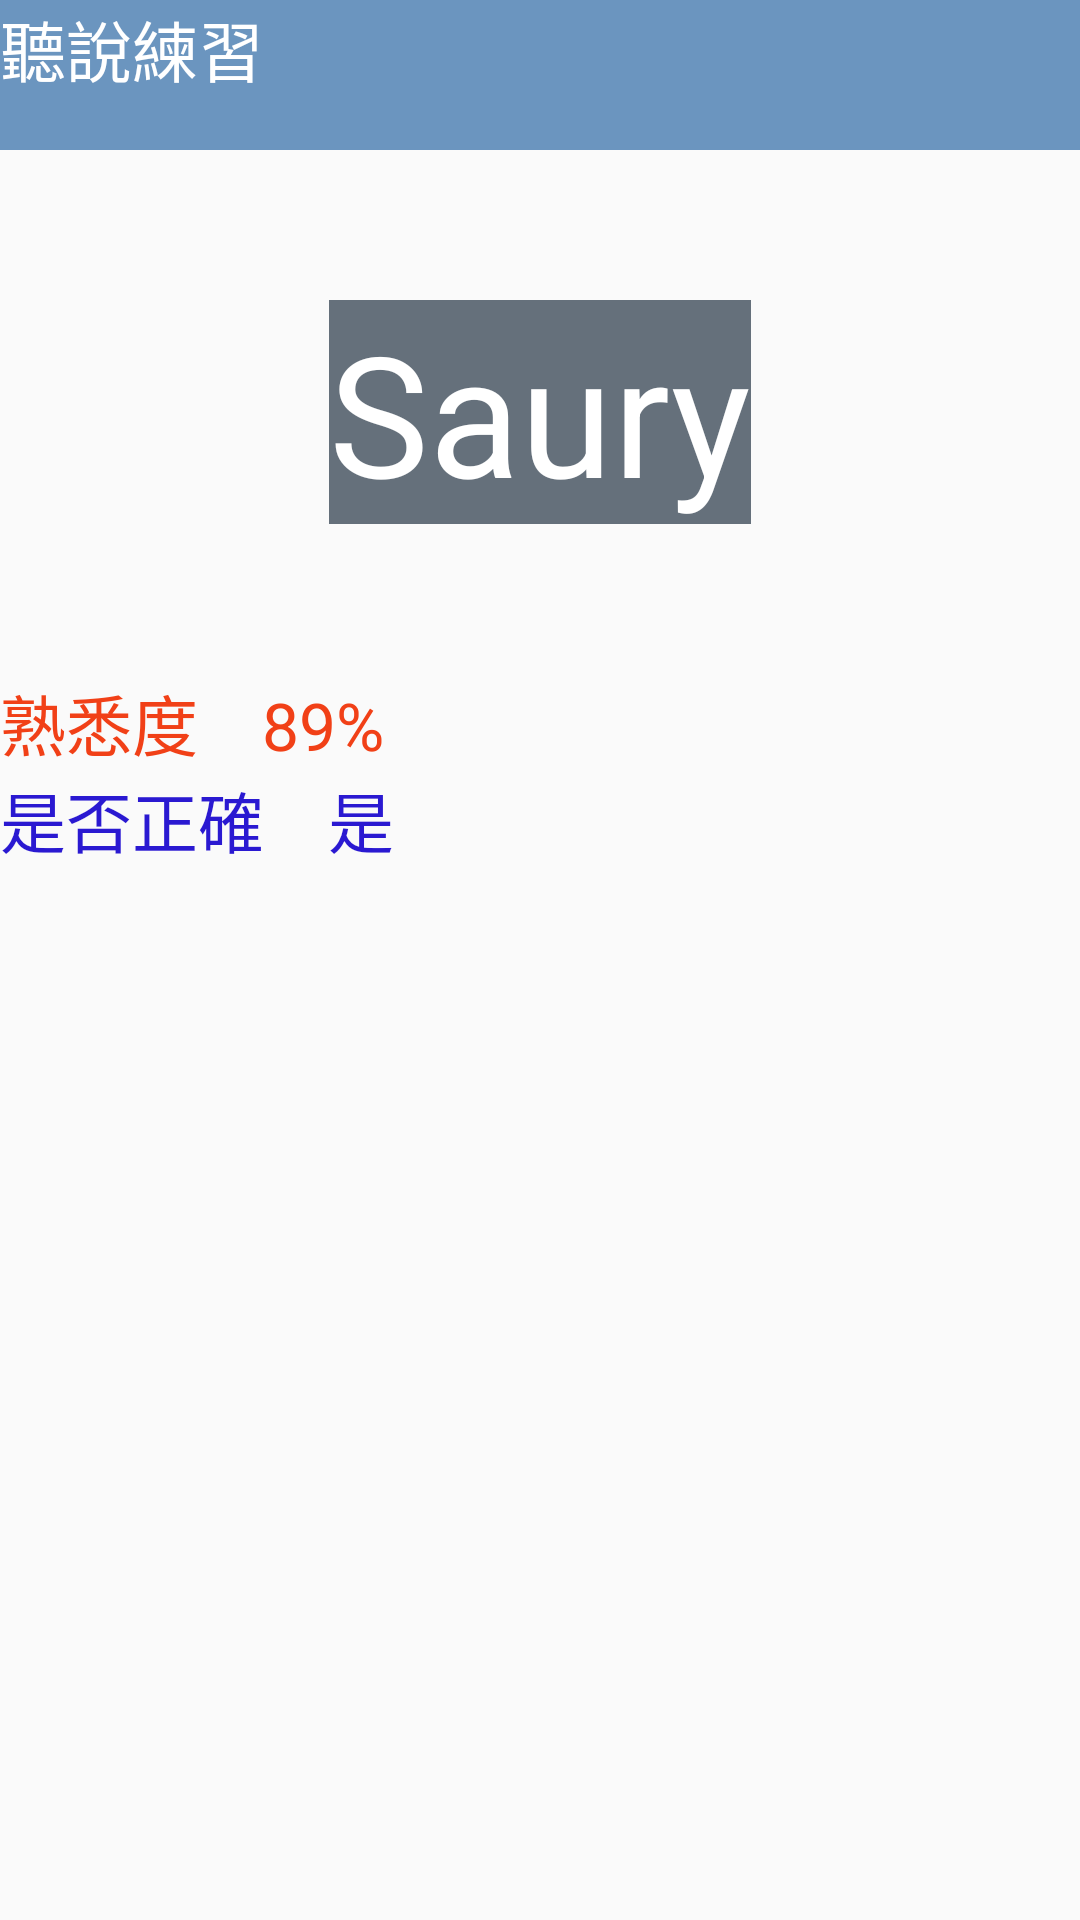

Produce the Android XML layout that renders to this screen, including the resource entries it uses.
<!-- AndroidManifest.xml: application theme AppTheme -->
<!-- res/layout/fragment_speak_test.xml -->
<?xml version="1.0" encoding="utf-8"?>
<FrameLayout xmlns:android="http://schemas.android.com/apk/res/android"
    xmlns:tools="http://schemas.android.com/tools"
    android:layout_width="match_parent"
    android:layout_height="match_parent"
    android:clickable="true"
    android:background="@drawable/bg14"
    tools:context=".SpeakTest">

    

    <LinearLayout
        android:layout_width="match_parent"
        android:layout_height="wrap_content"
        android:orientation="vertical">

        <TextView
            android:id="@+id/textV10"
            android:layout_width="match_parent"
            android:layout_height="50dp"
            android:background="@color/colorone"
            android:text="聽說練習"
            android:textAppearance="@android:style/TextAppearance.Material.Large.Inverse"
            tools:paddingLeft="20dp"
            tools:paddingTop="10dp" />

        <TextView
            android:id="@+id/textView19"
            android:layout_width="match_parent"
            android:layout_height="50dp" />

        <LinearLayout
            android:layout_width="match_parent"
            android:layout_height="match_parent"
            android:orientation="vertical">

            <TextView
                android:id="@+id/tv18"
                android:layout_width="wrap_content"
                android:layout_height="wrap_content"
                android:layout_gravity="center"
                android:background="#65707b"
                android:text="Saury"
                android:textAppearance="@style/TextAppearance.AppCompat.Display3"
                android:textColor="@color/colorwhite"
                tools:layout_marginTop="50dp"
                tools:padding="20dp" />

            <TextView
                android:id="@+id/textView20"
                android:layout_width="match_parent"
                android:layout_height="50dp" />

            <TextView
                android:id="@+id/textView23"
                android:layout_width="match_parent"
                android:layout_height="wrap_content"
                android:text="熟悉度    89%"
                android:textAppearance="@style/TextAppearance.AppCompat.Large"
                android:textColor="#f14017" />

            <TextView
                android:id="@+id/textView24"
                android:layout_width="match_parent"
                android:layout_height="wrap_content"
                android:text="是否正確    是"
                android:textAppearance="@style/TextAppearance.AppCompat.Large"
                android:textColor="#2a19d1" />

            <Button
                android:id="@+id/button4"
                android:layout_width="90dp"
                android:layout_height="90dp"
                android:layout_gravity="center"
                android:background="@drawable/microphone"
                tools:layout_marginTop="50dp" />

        </LinearLayout>


    </LinearLayout>

</FrameLayout>
<!-- resources referenced by this layout -->
<resources>
  <color name="colorone">#6b95bf</color>
  <color name="colorwhite">#ffffff</color>
  <style name="AppTheme" parent="Theme.AppCompat.Light.DarkActionBar">
          
          <item name="colorPrimary">@color/colorPrimary</item>
          <item name="colorPrimaryDark">@color/colorPrimaryDark</item>
          <item name="colorAccent">@color/colorAccent</item>
      </style>
  <color name="colorPrimary">#3f51b5</color>
  <color name="colorPrimaryDark">#303F9F</color>
  <color name="colorAccent">#FF4081</color>
</resources>
